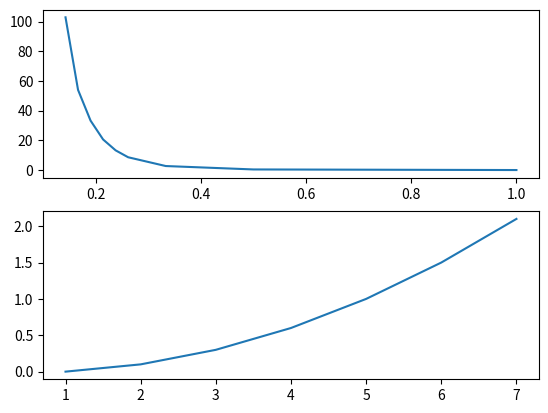

Reproduce this figure in Python.
import numpy as np
import matplotlib.pyplot as plt
from scipy import interpolate

l= np.matrix([1.0,2.0,3.0,4.0,5.0,6.0,7.0])
l= np.asarray(l)
l= l.flatten()
dl= np.min(np.abs(l - np.roll(l,1)))
  
Il= np.matrix([0.0,0.1,0.3,0.6,1.0,1.5,2.1])
Il= np.asarray(Il)
Il= Il.flatten()

w= 1/l
Iw=Il/w**2

wres= np.min(np.abs(w - np.roll(w, 1)))
D= np.max(w) - np.min(w)
Nfloat= np.ceil(D/wres)
N= Nfloat.astype(int) 
dw= D/Nfloat

we= np.linspace(np.min(w), np.max(w), N)
lin= interpolate.interp1d(w, Iw, kind='linear')
Ie= lin(we)

plt.subplot(211)
plt.plot(we,Ie)
plt.subplot(212)
plt.plot(l,Il)

Ite= np.trapz(Ie, dx=dw)
Itl= np.trapz(Il, dx=dl)
print("Approximately", np.round(100/Itl*(Ite - Itl),1), "% Error between Wavenumber and Wavelength Integrals")
